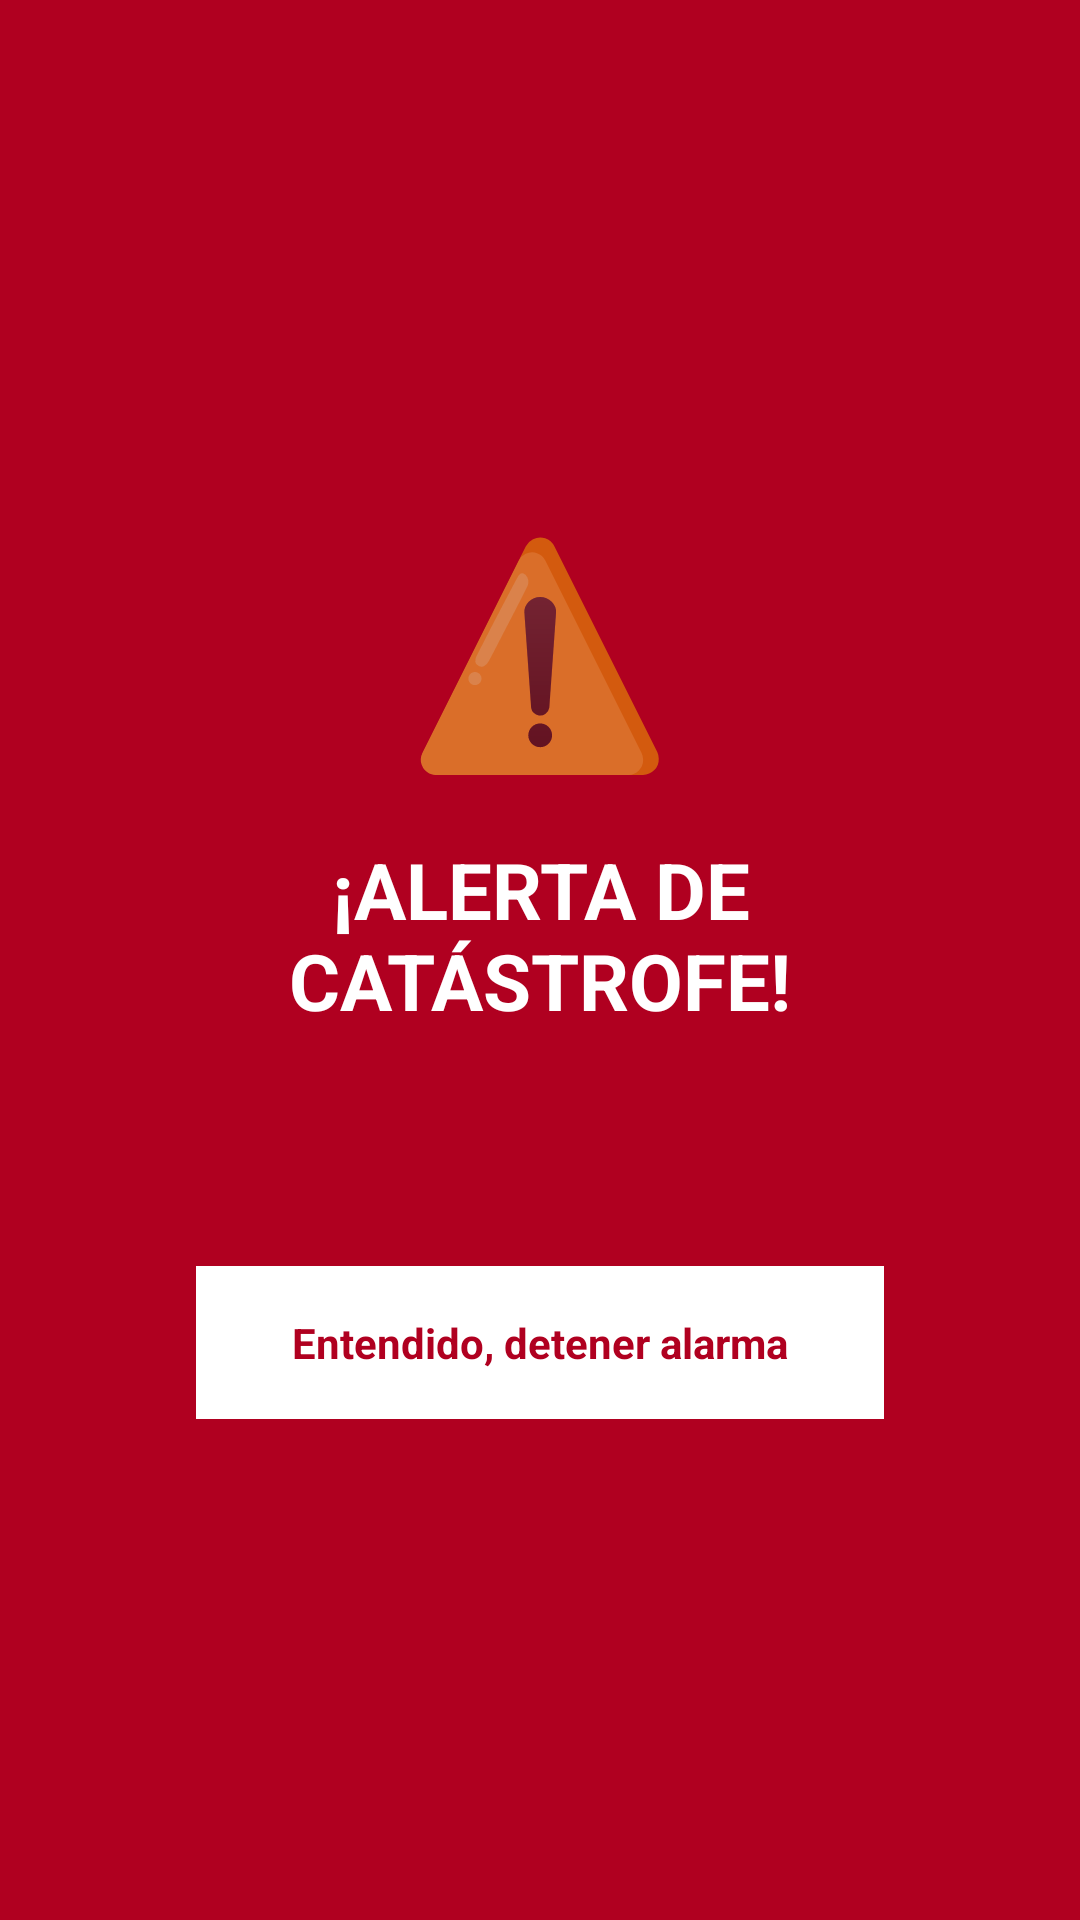

The Android layout XML behind this screen, and the referenced resources:
<!-- AndroidManifest.xml: application theme Theme.AlertaCatastrofes -->
<!-- res/layout/activity_alarma.xml -->
<?xml version="1.0" encoding="utf-8"?>

<LinearLayout xmlns:android="http://schemas.android.com/apk/res/android"
    android:id="@+id/fondo_alarma"
    android:layout_width="match_parent"
    android:layout_height="match_parent"
    android:orientation="vertical"
    android:gravity="center"
    android:background="@color/peligro"
    android:padding="24dp">

    <TextView
        android:layout_width="wrap_content"
        android:layout_height="wrap_content"
        android:text="⚠️"
        android:textSize="72sp"
        android:layout_marginBottom="16dp" />

    <TextView
        android:layout_width="wrap_content"
        android:layout_height="wrap_content"
        android:text="¡ALERTA DE CATÁSTROFE!"
        android:textSize="26sp"
        android:textStyle="bold"
        android:textColor="#FFFFFF"
        android:gravity="center"
        android:layout_marginBottom="16dp" />

    <TextView
        android:id="@+id/tv_detalle_evento"
        android:layout_width="wrap_content"
        android:layout_height="wrap_content"
        android:text=""
        android:textSize="16sp"
        android:textColor="#FFFFFF"
        android:gravity="center"
        android:layout_marginBottom="40dp" />

    <LinearLayout
        android:id="@+id/btn_detener_alarma"
        android:layout_width="wrap_content"
        android:layout_height="wrap_content"
        android:background="#FFFFFF"
        android:paddingStart="32dp"
        android:paddingEnd="32dp"
        android:paddingTop="16dp"
        android:paddingBottom="16dp"
        android:clickable="true"
        android:focusable="true">

        <TextView
            android:layout_width="wrap_content"
            android:layout_height="wrap_content"
            android:text="Entendido, detener alarma"
            android:textStyle="bold"
            android:textColor="@color/peligro" />
    </LinearLayout>

</LinearLayout>
<!-- resources referenced by this layout -->
<resources>
  <color name="peligro">#B00020</color>
  <style name="Theme.AlertaCatastrofes" parent="Theme.AppCompat.Light.DarkActionBar">
          
          <item name="colorPrimary">@color/purple_500</item>
          <item name="colorPrimaryDark">@color/purple_700</item>
          <item name="colorAccent">@color/teal_200</item>
      </style>
  <color name="purple_500">#FF6200EE</color>
  <color name="purple_700">#FF3700B3</color>
  <color name="teal_200">#FF03DAC5</color>
</resources>
